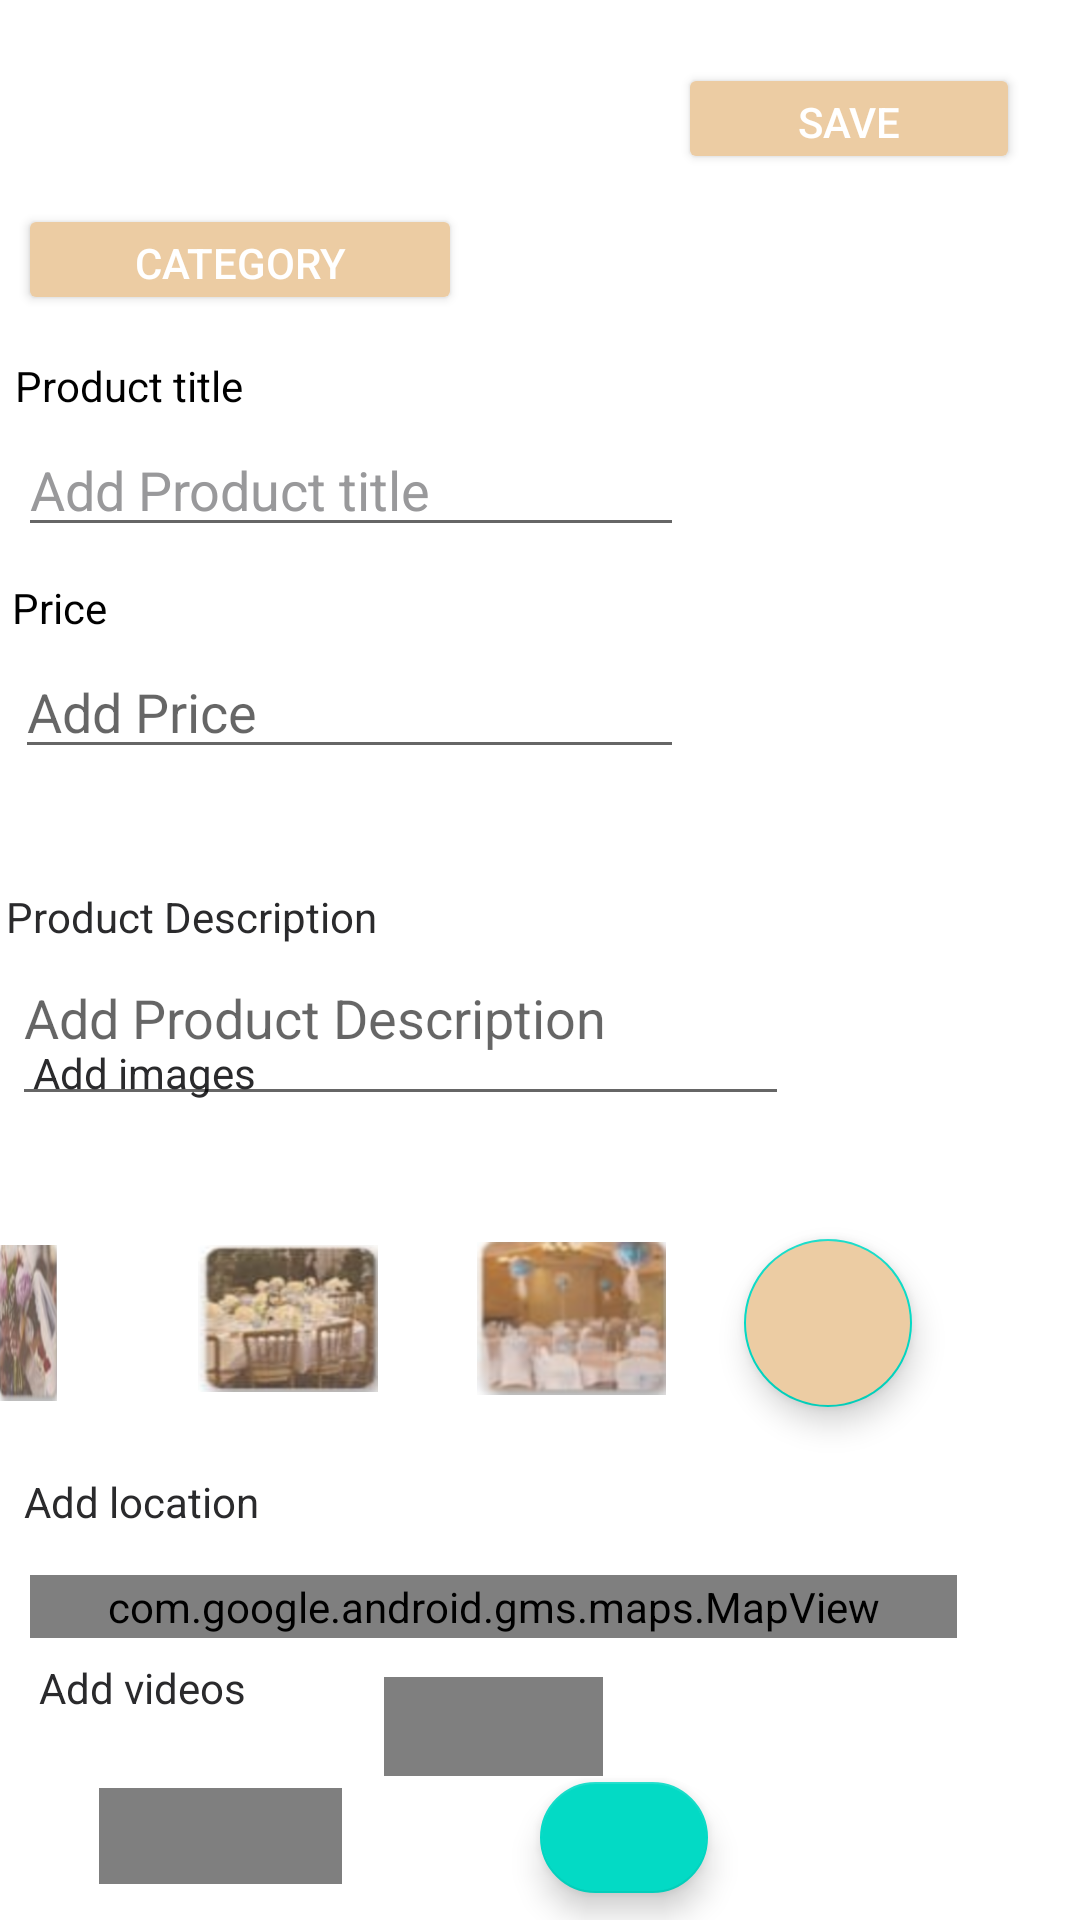

Android layout source for this screen:
<!-- AndroidManifest.xml: application theme Theme.Bridal -->
<!-- res/layout/activity_addproduct.xml -->
<?xml version="1.0" encoding="utf-8"?>

    <ScrollView xmlns:android="http://schemas.android.com/apk/res/android"

        xmlns:app="http://schemas.android.com/apk/res-auto"
        xmlns:tools="http://schemas.android.com/tools"
        android:layout_width="match_parent"
        android:layout_height="match_parent"
        android:fillViewport="true"
        app:layout_constraintBottom_toBottomOf="parent"
        app:layout_constraintEnd_toEndOf="parent"
        app:layout_constraintStart_toStartOf="parent"
        >

        <RelativeLayout
            android:layout_width="match_parent"
            android:layout_height="wrap_content"
            android:background="#FFFFFF">


            <com.google.android.material.floatingactionbutton.FloatingActionButton
                android:id="@+id/floatingActionButton2"
                android:layout_width="wrap_content"
                android:layout_height="37dp"
                android:layout_alignParentEnd="true"
                android:layout_alignParentBottom="true"
                android:layout_marginEnd="124dp"
                android:layout_marginBottom="9dp"
                android:clickable="true"
                app:srcCompat="@drawable/add" />

            <EditText
                android:id="@+id/editTextTextPersonName5"
                android:layout_width="223dp"
                android:layout_height="wrap_content"
                android:layout_below="@+id/textView8"
                android:layout_alignParentStart="true"
                android:layout_marginStart="5dp"
                android:layout_marginTop="77dp"
                android:ems="10"
                android:inputType="textPersonName"
                android:hint="@string/prch" />

            <TextView
                android:id="@+id/textView11"
                android:layout_width="78dp"
                android:layout_height="wrap_content"
                android:layout_alignParentStart="true"
                android:layout_alignParentTop="true"
                android:layout_marginStart="4dp"
                android:layout_marginTop="193dp"
                android:text="@string/prc"
                android:textColor="@color/black"/>

            <ImageView
                android:id="@+id/iv_header_bg2"
                android:layout_width="57dp"
                android:layout_height="52dp"
                android:layout_alignParentBottom="true"
                android:layout_marginEnd="47dp"
                android:layout_marginBottom="173dp"
                android:layout_toStartOf="@+id/iv_header_bg3"
                android:contentDescription="@string/content_description"
                android:scaleType="fitXY"
                android:src="@drawable/im1" />

            <ImageView
                android:id="@+id/iv_header_bg3"
                android:layout_width="60dp"
                android:layout_height="49dp"
                android:layout_alignParentBottom="true"
                android:layout_marginEnd="33dp"
                android:layout_marginBottom="176dp"
                android:layout_toStartOf="@+id/iv_header_bg"
                android:contentDescription="@string/content_description"
                android:scaleType="fitXY"
                android:src="@drawable/im2" />

            <ImageView
                android:id="@+id/iv_header_bg"
                android:layout_width="63dp"
                android:layout_height="51dp"
                android:layout_alignParentEnd="true"
                android:layout_alignParentBottom="true"
                android:layout_marginEnd="138dp"
                android:layout_marginBottom="175dp"
                android:contentDescription="@string/content_description"
                android:scaleType="fitXY"
                android:src="@drawable/im3" />

            <Button
                android:id="@+id/button5"
                android:layout_width="148dp"
                android:layout_height="37dp"
                android:layout_alignParentStart="true"
                android:layout_alignParentTop="true"
                android:layout_marginStart="6dp"
                android:layout_marginTop="68dp"
                android:text="@string/cat"
                android:textColor="@color/white"
                android:backgroundTint="#ECCCA3"
                />

            <TextView
                android:id="@+id/textView3"
                android:layout_width="95dp"
                android:layout_height="wrap_content"
                android:layout_alignParentStart="true"
                android:layout_alignParentTop="true"
                android:layout_marginStart="11dp"
                android:layout_marginTop="348dp"
                android:text="@string/adim"
                android:textColor="@color/back"/>

            <EditText
                android:id="@+id/editTextTextPersonName4"
                android:layout_width="222dp"
                android:layout_height="wrap_content"
                android:layout_below="@+id/textView8"
                android:layout_alignParentStart="true"
                android:layout_marginStart="6dp"
                android:layout_marginTop="3dp"
                android:ems="10"
                android:inputType="textPersonName"
                android:hint="@string/PRDtih"

                android:textColorHint="@color/grey" />

            <TextView
                android:id="@+id/textView8"
                android:layout_width="78dp"
                android:layout_height="wrap_content"
                android:layout_alignParentStart="true"
                android:layout_alignParentTop="true"
                android:layout_marginStart="5dp"
                android:layout_marginTop="119dp"
                android:text="@string/PRDti"
                android:textColor="@color/black"/>

            <com.google.android.material.floatingactionbutton.FloatingActionButton
                android:id="@+id/floatingActionButton"
                android:layout_width="wrap_content"
                android:layout_height="wrap_content"
                android:layout_alignParentEnd="true"
                android:layout_alignParentBottom="true"
                android:layout_marginEnd="56dp"
                android:layout_marginBottom="171dp"
                android:backgroundTint="#ECCCA3"
                android:clickable="true"
                app:srcCompat="@drawable/add" />

            <TextView
                android:id="@+id/textView12"
                android:layout_width="wrap_content"
                android:layout_height="wrap_content"
                android:layout_alignParentStart="true"
                android:layout_alignParentBottom="true"
                android:layout_marginStart="2dp"
                android:layout_marginBottom="325dp"
                android:text="@string/dscr"
                android:textColor="@color/back" />

            <EditText
                android:id="@+id/editTextTextMultiLine"
                android:layout_width="259dp"
                android:layout_height="55dp"
                android:layout_alignParentStart="true"
                android:layout_alignParentBottom="true"
                android:layout_marginStart="4dp"
                android:layout_marginBottom="268dp"
                android:ems="10"
                android:gravity="start|top"
                android:hint="@string/dscrh"
                android:inputType="textMultiLine" />

            <TextView
                android:id="@+id/textView13"
                android:layout_width="80dp"
                android:layout_height="wrap_content"
                android:layout_alignParentStart="true"
                android:layout_alignParentBottom="true"
                android:layout_marginStart="8dp"
                android:layout_marginBottom="130dp"
                android:text="@string/adloc"
                android:textColor="@color/back" />

            <com.google.android.gms.maps.MapView
                android:id="@+id/mapView"
                android:layout_width="309dp"
                android:layout_height="21dp"
                android:layout_alignParentStart="true"
                android:layout_alignParentBottom="true"
                android:layout_marginStart="10dp"
                android:layout_marginBottom="94dp" />

            <TextView
                android:id="@+id/textView14"
                android:layout_width="wrap_content"
                android:layout_height="wrap_content"
                android:layout_alignParentStart="true"
                android:layout_alignParentBottom="true"
                android:layout_marginStart="13dp"
                android:layout_marginBottom="68dp"
                android:text="@string/advid"
                android:textColor="@color/back" />

            <VideoView
                android:id="@+id/videoView"
                android:layout_width="81dp"
                android:layout_height="32dp"
                android:layout_alignParentStart="true"
                android:layout_alignParentBottom="true"
                android:layout_marginStart="33dp"
                android:layout_marginBottom="12dp" />

            <Button
                android:id="@+id/button6"
                android:layout_width="114dp"
                android:layout_height="37dp"
                android:layout_alignParentTop="true"
                android:layout_alignParentEnd="true"
                android:layout_marginTop="21dp"
                android:layout_marginEnd="20dp"
                android:text="@string/sv"
                android:textColor="@color/white"
                android:backgroundTint="#ECCCA3"/>

            <VideoView
                android:id="@+id/videoView2"
                android:layout_width="73dp"
                android:layout_height="33dp"
                android:layout_alignParentStart="true"
                android:layout_alignParentTop="true"
                android:layout_marginStart="128dp"
                android:layout_marginTop="559dp" />


        </RelativeLayout>
</ScrollView>
<!-- resources referenced by this layout -->
<resources>
  <color name="back">#2A2A2C</color>
  <color name="black">#FF000000</color>
  <color name="grey">#99999b</color>
  <color name="white">#FFFFFFFF</color>
  <!-- drawable im1: png bitmap (drawable-mdpi, 263305 bytes) -->
  <!-- drawable im2: png bitmap (drawable-mdpi, 304604 bytes) -->
  <!-- drawable im3: png bitmap (drawable-mdpi, 256914 bytes) -->
  <string name="PRDti">Product title</string>
  <string name="PRDtih"> Add Product title</string>
  <string name="adim">Add images</string>
  <string name="adloc">Add location</string>
  <string name="advid">Add videos</string>
  <string name="cat">category</string>
  <string name="content_description">image</string>
  <string name="dscr">Product Description</string>
  <string name="dscrh">Add Product Description</string>
  <string name="prc">Price</string>
  <string name="prch">Add Price</string>
  <string name="sv">Save</string>
  <style name="Theme.Bridal" parent="Theme.MaterialComponents.DayNight.DarkActionBar">
          
          <item name="colorPrimary">@color/buttombar</item>
          <item name="colorPrimaryVariant">@color/buttombar</item>
          <item name="colorOnPrimary">@color/page</item>
          
          <item name="colorSecondary">@color/teal_200</item>
          <item name="colorSecondaryVariant">@color/teal_700</item>
          <item name="colorOnSecondary">@color/back</item>
          
          <item name="android:statusBarColor" tools:targetApi="l">?attr/colorPrimaryVariant</item>
          
      </style>
  <color name="buttombar">#2D2C35</color>
  <color name="page">#E8CAA6</color>
  <color name="teal_200">#FF03DAC5</color>
  <color name="teal_700">#FF018786</color>
</resources>
